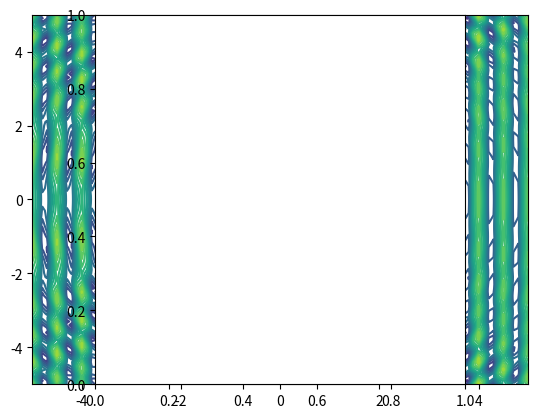

Generate this figure with matplotlib:
import argparse
import numpy
import scipy.special
from matplotlib import pyplot
from numpy import cos, sin, pi

parser = argparse.ArgumentParser(description='Compute field scattered by an obstacle.')
parser.add_argument('-n', dest='n', type=int, default=10, help='number of segments')
parser.add_argument('-cx', dest='cx', type=str, default='cos(2*pi*t)', help='x contour expression of 0 <= t <= 1')
parser.add_argument('-cy', dest='cy', type=str, default='sin(2*pi*t)', help='y contour expression of 0 <= t <= 1')
parser.add_argument('-lambda', dest='lmbda', type=float, default=0.5, help='x wavenumber')
parser.add_argument('-plot', dest='plot', action='store_false', help='plot solution')

args = parser.parse_args()

# incident wavenumber
knum = 2 * numpy.pi / args.lmbda
ikvec = numpy.array([knum*1j, 0.], numpy.complex64)

def incidentPsi(p):
	return numpy.exp(ikvec.dot(p))

def incidentNormalGradPsi(p, nvec):
	return ikvec.dot(nvec) * incidentPsi(p)

def normalVector(p0, p1):
	dx, dy = p1 - p0
	return numpy.array([dy, -dx], numpy.complex64) / numpy.sqrt(dx*dx + dy*dy)

# create grid
nx, ny = 100, 100
xmin, xmax = -10*args.lmbda, 10*args.lmbda
ymin, ymax = -10*args.lmbda, 10*args.lmbda
xg = numpy.linspace(xmin, xmax, nx + 1)
yg = numpy.linspace(ymin, ymax, ny + 1)

# contour points of the obstacle
t = numpy.linspace(0., 1., args.n + 1)
xc = eval(args.cx)
yc = eval(args.cy)

# compute the field
psi_scattered = numpy.zeros((ny + 1, nx + 1), numpy.complex64)
psi_incident = numpy.zeros((ny + 1, nx + 1), numpy.complex64)
for j in range(ny + 1):
	y = yg[j]
	for i in range(nx + 1):
		x = xg[i]
		# need to check that x,y are outside contour
		# otherwise continue
		p = numpy.array([x, y])
		for el0 in range(args.n):
			el1 = el0 + 1

			# segment endpoints
			p0 = numpy.array([xc[el0], yc[el0]], numpy.float64)
			p1 = numpy.array([xc[el1], yc[el1]], numpy.float64)

			# mid point of the segment
			pm = 0.5*(p0 + p1)

			# vector from mid segment to observation point
			rho = p - pm

			# distance from mid-point to observation point, cannot be zero
			r = max(numpy.sqrt(rho.dot(rho)),  1.e-6)

			# normal vector, p0 -> p1 in anticlockwise direction 
			nvec = normalVector(p0, p1)

			# segment length
			ds = numpy.sqrt(numpy.dot(p1 - p0, p1 - p0))

			# value of the incident wave on the observation point
			psi_incident[j, i] = incidentPsi(p)

			# normal gradient of the incident wave on the segment mid point
			normalGradIncidentPsiOnObstacle = incidentNormalGradPsi(pm, nvec)

			# Green function
			green = 1j * numpy.pi * scipy.special.hankel1(0, knum * r) 

			psi_scattered[j, i] += ds * normalGradIncidentPsiOnObstacle * green / (- 4.*numpy.pi)


if args.plot:
	# plot
	#pyplot.contour(xg, yg, psi_scattered.real, levels=numpy.linspace(-2., 2., 11), linestyles='dashed')
	pyplot.contour(xg, yg, numpy.real(psi_incident + psi_scattered), levels=numpy.linspace(-2., 2., 21))

	# add the obstacle contour
	pyplot.plot(xc, yc, 'k-')
	pyplot.axes().set_aspect('equal')
	pyplot.show()
